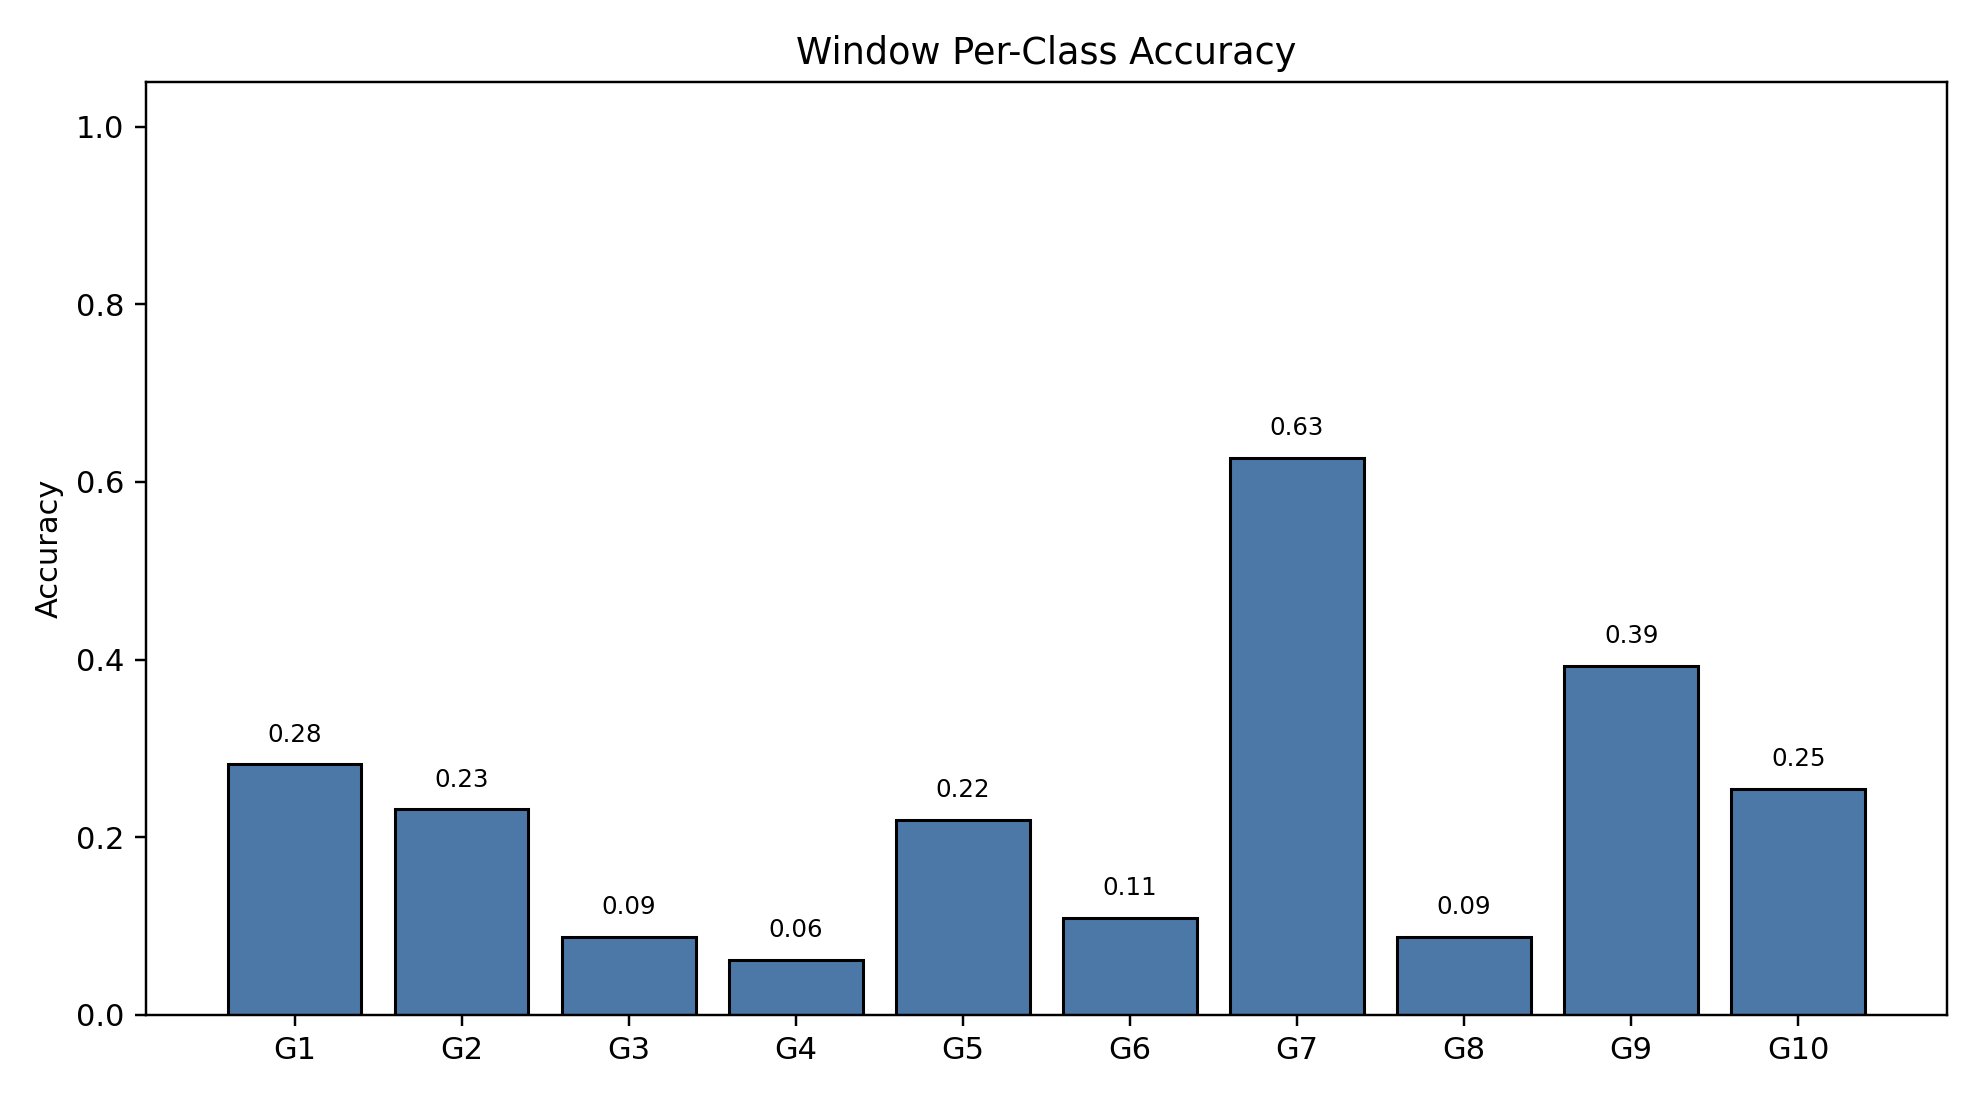

The data file committed next to this chart (first rows):
class_index, gesture_id, support, correct, accuracy
0, 1, 791, 223, 0.2819
1, 2, 692, 160, 0.2312
2, 3, 766, 67, 0.08747
3, 4, 743, 46, 0.06191
4, 5, 735, 161, 0.219
5, 6, 763, 83, 0.1088
6, 7, 754, 473, 0.6273
7, 8, 707, 62, 0.08769
8, 9, 688, 270, 0.3924
9, 10, 683, 174, 0.2548
